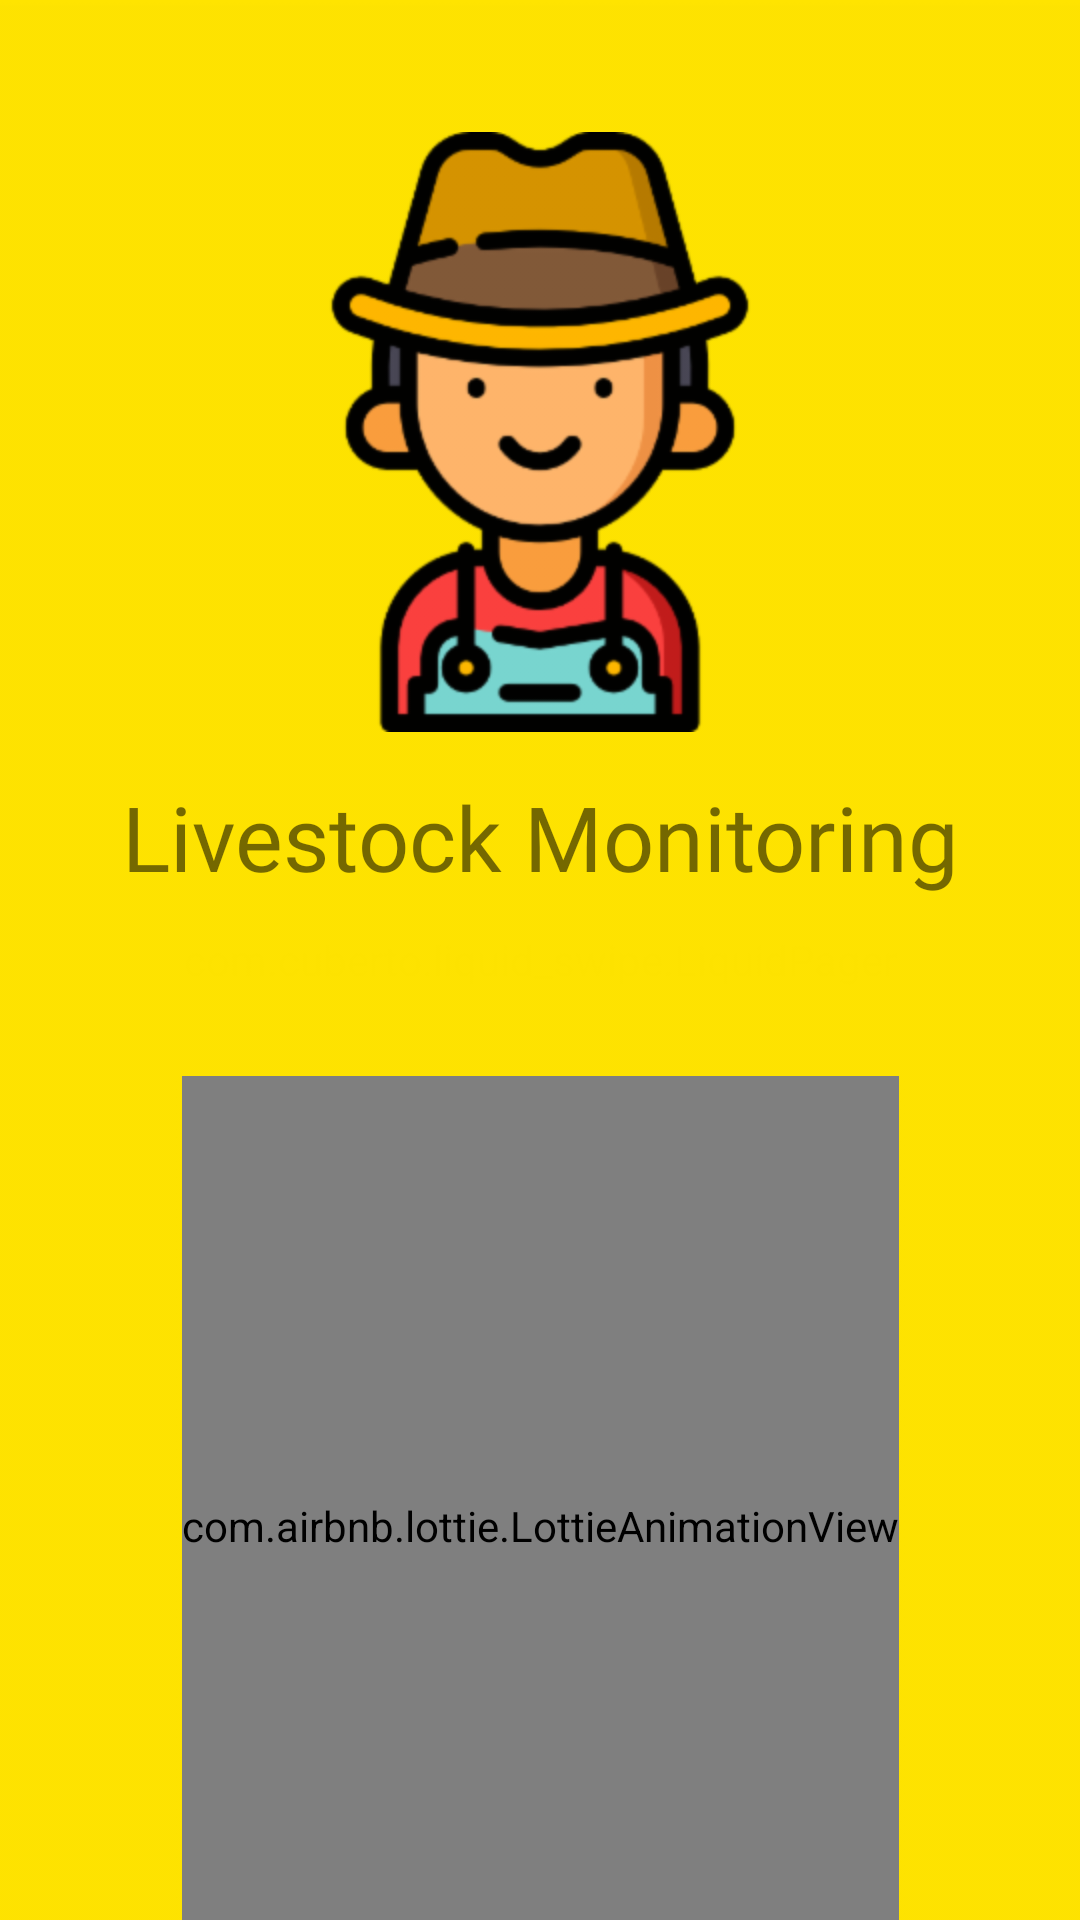

Here is an Android app screen rendered from its layout file. Give the layout XML and the strings, colors and styles it references.
<!-- AndroidManifest.xml: application theme Theme.LivestockMonitoring -->
<!-- res/layout/activity_second_splash_screen.xml -->
<?xml version="1.0" encoding="utf-8"?>
<androidx.constraintlayout.widget.ConstraintLayout xmlns:android="http://schemas.android.com/apk/res/android"
    xmlns:app="http://schemas.android.com/apk/res-auto"
    xmlns:tools="http://schemas.android.com/tools"
    android:layout_width="match_parent"
    android:layout_height="match_parent"
    tools:context=".SecondSplashScreenActivity">

    <ImageView
        android:id="@+id/img"
        android:layout_width="match_parent"
        android:layout_height="900dp"
        android:elevation="2dp"
        android:src="@drawable/round_bk2"
        app:layout_constraintVertical_bias="0"
        android:scaleType="centerCrop"
        app:layout_constraintBottom_toBottomOf="parent"
        app:layout_constraintEnd_toEndOf="parent"
        app:layout_constraintStart_toStartOf="parent"
        app:layout_constraintTop_toTopOf="parent" />

    <ImageView
        android:id="@+id/logo"
        android:layout_width="300dp"
        android:elevation="2dp"
        android:layout_height="200dp"
        android:src="@drawable/farmer_icon"
        app:layout_constraintVertical_bias=".1"
        app:layout_constraintBottom_toBottomOf="parent"
        app:layout_constraintEnd_toEndOf="parent"
        app:layout_constraintStart_toStartOf="parent"
        app:layout_constraintTop_toTopOf="parent"/>

    <TextView
        android:id="@+id/app_name"
        android:elevation="2dp"
        android:text="Livestock Monitoring"
        android:textSize="30dp"
        android:fontFamily="@font/bungee"
        android:textAlignment="center"
        android:layout_width="300dp"
        android:layout_height="100dp"
        app:layout_constraintVertical_bias="0.05"
        app:layout_constraintBottom_toBottomOf="parent"
        app:layout_constraintEnd_toEndOf="parent"
        app:layout_constraintStart_toStartOf="parent"
        app:layout_constraintTop_toBottomOf="@+id/logo"/>

    <com.airbnb.lottie.LottieAnimationView
        android:id="@+id/lottie"
        app:lottie_autoPlay="true"
        android:elevation="2dp"
        android:layout_width="wrap_content"
        android:layout_height="300dp"
        app:layout_constraintVertical_bias="0"
        app:lottie_rawRes="@raw/splash3"
        app:layout_constraintBottom_toBottomOf="parent"
        app:layout_constraintEnd_toEndOf="parent"
        app:layout_constraintStart_toStartOf="parent"
        app:layout_constraintTop_toBottomOf="@+id/app_name"/>


    <com.cuberto.liquid_swipe.LiquidPager
        android:id="@+id/pager"
        android:layout_width="match_parent"
        android:layout_height="match_parent" />



</androidx.constraintlayout.widget.ConstraintLayout>
<!-- resources referenced by this layout -->
<resources>
  <!-- drawable farmer_icon: png bitmap (drawable-hdpi, 13620 bytes) -->
  <!-- drawable round_bk2: png bitmap (drawable-hdpi, 7970 bytes) -->
  <style name="Theme.LivestockMonitoring" parent="Theme.MaterialComponents.DayNight.NoActionBar">
          
          <item name="colorPrimary">@color/colorPrimary</item>
          <item name="colorPrimaryVariant">@color/purple_700</item>
          <item name="colorOnPrimary">@color/white</item>
          
          <item name="colorSecondary">@color/teal_200</item>
          <item name="colorSecondaryVariant">@color/teal_700</item>
          <item name="colorOnSecondary">@color/black</item>
          
          <item name="android:statusBarColor" tools:targetApi="l">?attr/colorPrimaryVariant</item>
          <item name="windowActionBar">false</item>
          <item name="windowNoTitle">true</item>
          
      </style>
  <color name="colorPrimary">#FFE400</color>
  <color name="purple_700">#FF3700B3</color>
  <color name="white">#FFFFFFFF</color>
  <color name="teal_200">#FF03DAC5</color>
  <color name="teal_700">#FF018786</color>
  <color name="black">#FF000000</color>
</resources>
